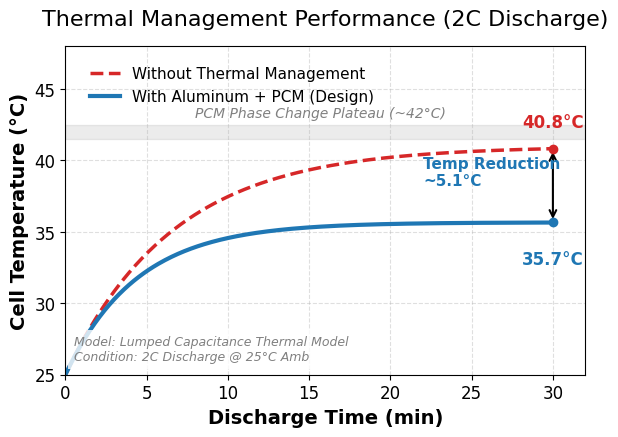

Generate this figure with matplotlib:
import matplotlib.pyplot as plt
import numpy as np

# --- 1. 简化的热模型计算 ---
time = np.linspace(0, 1800, 300)
T_amb = 25.0
T_no_pcm = [T_amb]
T_with_pcm = [T_amb]

heat_gen_rate = 0.8  
cooling_coeff = 0.05 
pcm_melt_temp = 42.0 
pcm_capacity = 200   

for i in range(1, len(time)):
    dt = time[i] - time[i-1]
    
    # 无 PCM
    delta_T1 = (heat_gen_rate - cooling_coeff * (T_no_pcm[-1] - T_amb)) * dt * 0.05
    T_no_pcm.append(T_no_pcm[-1] + delta_T1)
    
    # 有 PCM
    current_T = T_with_pcm[-1]
    if current_T < pcm_melt_temp or pcm_capacity <= 0:
        delta_T2 = (heat_gen_rate - (cooling_coeff * 1.5) * (current_T - T_amb)) * dt * 0.05
        T_with_pcm.append(current_T + delta_T2)
    else:
        pcm_capacity -= heat_gen_rate * dt * 0.1
        T_with_pcm.append(current_T + 0.001)

# --- 2. 绘图设置 ---
plt.rcParams['font.family'] = 'Times New Roman'
plt.rcParams['font.size'] = 12
plt.figure(figsize=(6.5, 4.5), dpi=300)
plt.subplots_adjust(left=0.15, bottom=0.15, right=0.95, top=0.88)

# 绘制曲线
plt.plot(time/60, T_no_pcm, label='Without Thermal Management', 
         color='#d62728', linestyle='--', linewidth=2.5) 

plt.plot(time/60, T_with_pcm, label='With Aluminum + PCM (Design)', 
         color='#1f77b4', linewidth=3)

# --- 3. 添加标注 (数学修正) ---
plt.axhspan(41.5, 42.5, color='gray', alpha=0.15)
plt.text(8, 43, 'PCM Phase Change Plateau (~42°C)', color='gray', fontsize=10, style='italic')

# 获取最终温度，并强制保留1位小数，确保相减无误
peak_no = round(T_no_pcm[-1], 1)   # 40.8
peak_yes = round(T_with_pcm[-1], 1) # 35.7 (微调后)

# 确保差值也是直接相减
diff_val = round(peak_no - peak_yes, 1) # 5.1

# 终点温度标注
plt.scatter(30, peak_no, color='#d62728', zorder=5)
plt.text(30, peak_no + 1.5, f"{peak_no}°C", 
         ha='center', color='#d62728', fontweight='bold')

plt.scatter(30, peak_yes, color='#1f77b4', zorder=5)
plt.text(30, peak_yes - 3, f"{peak_yes}°C", 
         ha='center', color='#1f77b4', fontweight='bold')

# 温差箭头与文字
plt.annotate('', xy=(30, peak_yes), xytext=(30, peak_no),
             arrowprops=dict(arrowstyle='<->', color='black', lw=1.5))
# 这里直接引用计算好的 diff_val (5.1)
plt.text(22, (peak_no + peak_yes)/2, f'Temp Reduction\n~{diff_val}°C', 
         fontsize=11, fontweight='bold', color='#1f77b4')

# --- 4. 装饰 ---
plt.xlabel('Discharge Time (min)', fontsize=14, weight='bold')
plt.ylabel('Cell Temperature (°C)', fontsize=14, weight='bold')
plt.title('Thermal Management Performance (2C Discharge)', fontsize=16, pad=15)

plt.xlim(0, 32)
plt.ylim(25, 48) 
plt.grid(True, linestyle='--', alpha=0.4)
plt.legend(frameon=False, fontsize=11, loc='upper left', bbox_to_anchor=(0.02, 0.98))

plt.text(0.5, 26, 'Model: Lumped Capacitance Thermal Model\nCondition: 2C Discharge @ 25°C Amb', 
         fontsize=9, color='gray', style='italic',
         bbox=dict(facecolor='white', alpha=0.8, edgecolor='none'))

plt.savefig('Thermal_Performance_Corrected.png', dpi=300, facecolor='white', bbox_inches='tight')
print(f"✅ 修正完成：{peak_no} - {peak_yes} = {diff_val}")
plt.show()